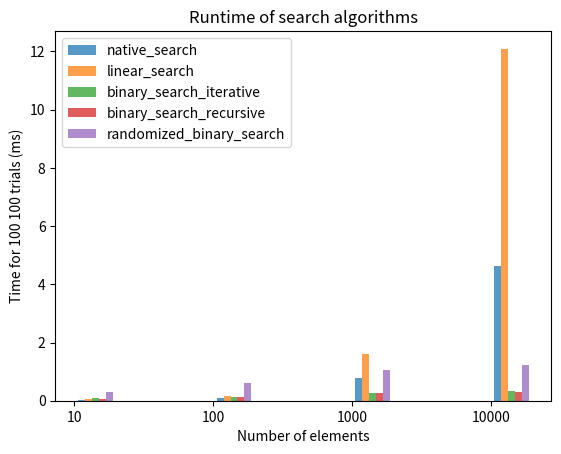

This figure's Python source:
# Discrete Structures (CSCI 220)
# Summer 2023, Session 1
# Assignment 4 - "Empirical Performance of Search Algorithms"
# [redacted]

# Acknowledgements:
# I worked with the class

import pandas as pd
import matplotlib.pyplot as plt
import random
import time


def plot_times(dict_searches, sizes, trials, searches, file_name):
    search_num = 0
    plt.xticks([j for j in range(len(sizes))], [str(size) for size in sizes])
    for search in searches:
        search_num += 1
        d = dict_searches[search.__name__]
        x_axis = [j + 0.05 * search_num for j in range(len(sizes))]
        y_axis = [d[i] for i in sizes]
        plt.bar(x_axis, y_axis, width=0.05, alpha=0.75, label=search.__name__)
    plt.legend()
    plt.title("Runtime of search algorithms")
    plt.xlabel("Number of elements")
    plt.ylabel("Time for " + str(trials) + " 100 trials (ms)")
    plt.savefig(file_name)
    plt.show()


def run_searches(searches, sizes, trials):
    dict_searches = {}
    for search in searches:
        dict_searches[search.__name__] = {}
    for size in sizes:
        for search in searches:
            dict_searches[search.__name__][size] = 0
        for trial in range(1, trials + 1):
            arr = random_list(size)
            idx = random.randint(0, size - 1)
            key = arr[idx]
            for search in searches:
                start_time = time.time()
                if search.__name__ == 'randomized_binary_search':
                    idx_found = search(arr, 0, size - 1, key)
                else:
                    idx_found = search(arr, key)
                end_time = time.time()
                if idx_found != idx:
                    print(search.__name__, "wrong index found", idx, idx_found, arr)
                net_time = end_time - start_time
                dict_searches[search.__name__][size] += 1000 * net_time
    return dict_searches


def print_times(dict_searches):
    pd.set_option("display.max_rows", 500)
    pd.set_option("display.max_columns", 500)
    pd.set_option("display.width", 1000)
    df = pd.DataFrame.from_dict(dict_searches).T
    print(df)


def random_list(size):
    l = [0] * size
    for i in range(1, size):
        r = random.randint(1, 10)
        l[i] = l[i - 1] + r
    return l


def native_search(arr, key):
    return arr.index(key)


def linear_search(arr, key):
    n = len(arr)
    for i in range(n):
        if arr[i] == key:
            return i
    return -1


def binary_search_iterative(arr, key):
    l = 0
    r = len(arr) - 1
    while l < r:
        m = int((l + r) / 2)
        if arr[m] == key:
            return m
        elif arr[m] < key:
            l = m + 1
        else:
            r = m - 1
    if arr[l] == key:
        return l
    else:
        return -1


def binary_search_recursive_helper(arr, l, r, key):
    if r >= l:
        mid = l + (r - l) // 2
        if arr[mid] == key:
            return mid
        elif arr[mid] > key:
            return binary_search_recursive_helper(arr, l, mid - 1, key)
        else:
            return binary_search_recursive_helper(arr, mid + 1, r, key)
    else:
        return -1


def binary_search_recursive(arr, key):
    return binary_search_recursive_helper(arr, 0, len(arr) - 1, key)


def getRandom(x, y):
    tmp = (x + random.randint(0, 100000) % (y - x + 1))
    return tmp


def randomized_binary_search(arr, l, r, key):
    if r >= l:
        mid = getRandom(l, r)
        if arr[mid] == key:
            return mid
        if arr[mid] > key:
            return randomized_binary_search(arr, l, mid - 1, key)
        return randomized_binary_search(arr, mid + 1, r, key)
    return -1


def main():
    sizes = [10, 100, 1000, 10000]
    searches = [native_search, linear_search, binary_search_iterative, binary_search_recursive,
                randomized_binary_search]
    trials = 100
    dict_searches = run_searches(searches, sizes, trials)
    print_times(dict_searches)
    plot_times(dict_searches, sizes, trials, searches, "Assignment4.png")


if __name__ == "__main__":
    main()
